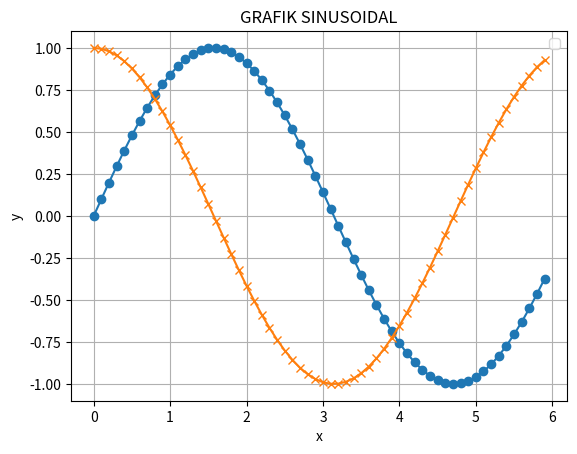

Reproduce this figure in Python.
import matplotlib.pyplot as plt
from numpy import arange,sin,cos

x = arange(0.0,6.0,0.1)
plt.plot(x,sin(x),'o-',x,cos(x),'x-')
plt.title('GRAFIK SINUSOIDAL')
plt.xlabel('x')
plt.ylabel('y')
plt.legend('sinus','cosinus',loc = 0)
plt.grid(True)
plt.show()
